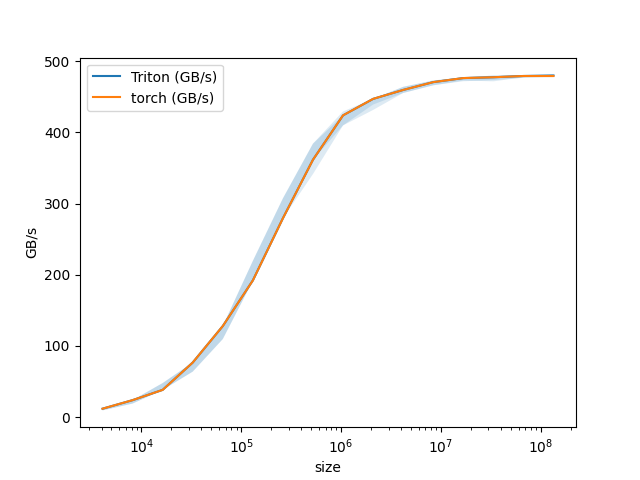

The file beside this chart, header and first rows:
size, Triton (GB/s), torch (GB/s)
4096, 12, 12
8192, 24, 24
16384, 38.4, 38.4
32768, 76.8, 76.8
65536, 128, 128
131072, 192, 192
262144, 279.3, 279.3
524288, 361.4, 361.4
1048576, 423.7, 423.7
2097152, 446.8, 446.8
4194304, 459.4, 459.4
8388608, 470.4, 470.4
16777216, 476, 476
33554432, 477.2, 477.2
67108864, 478.9, 478.9
134217728, 479.7, 478.9
